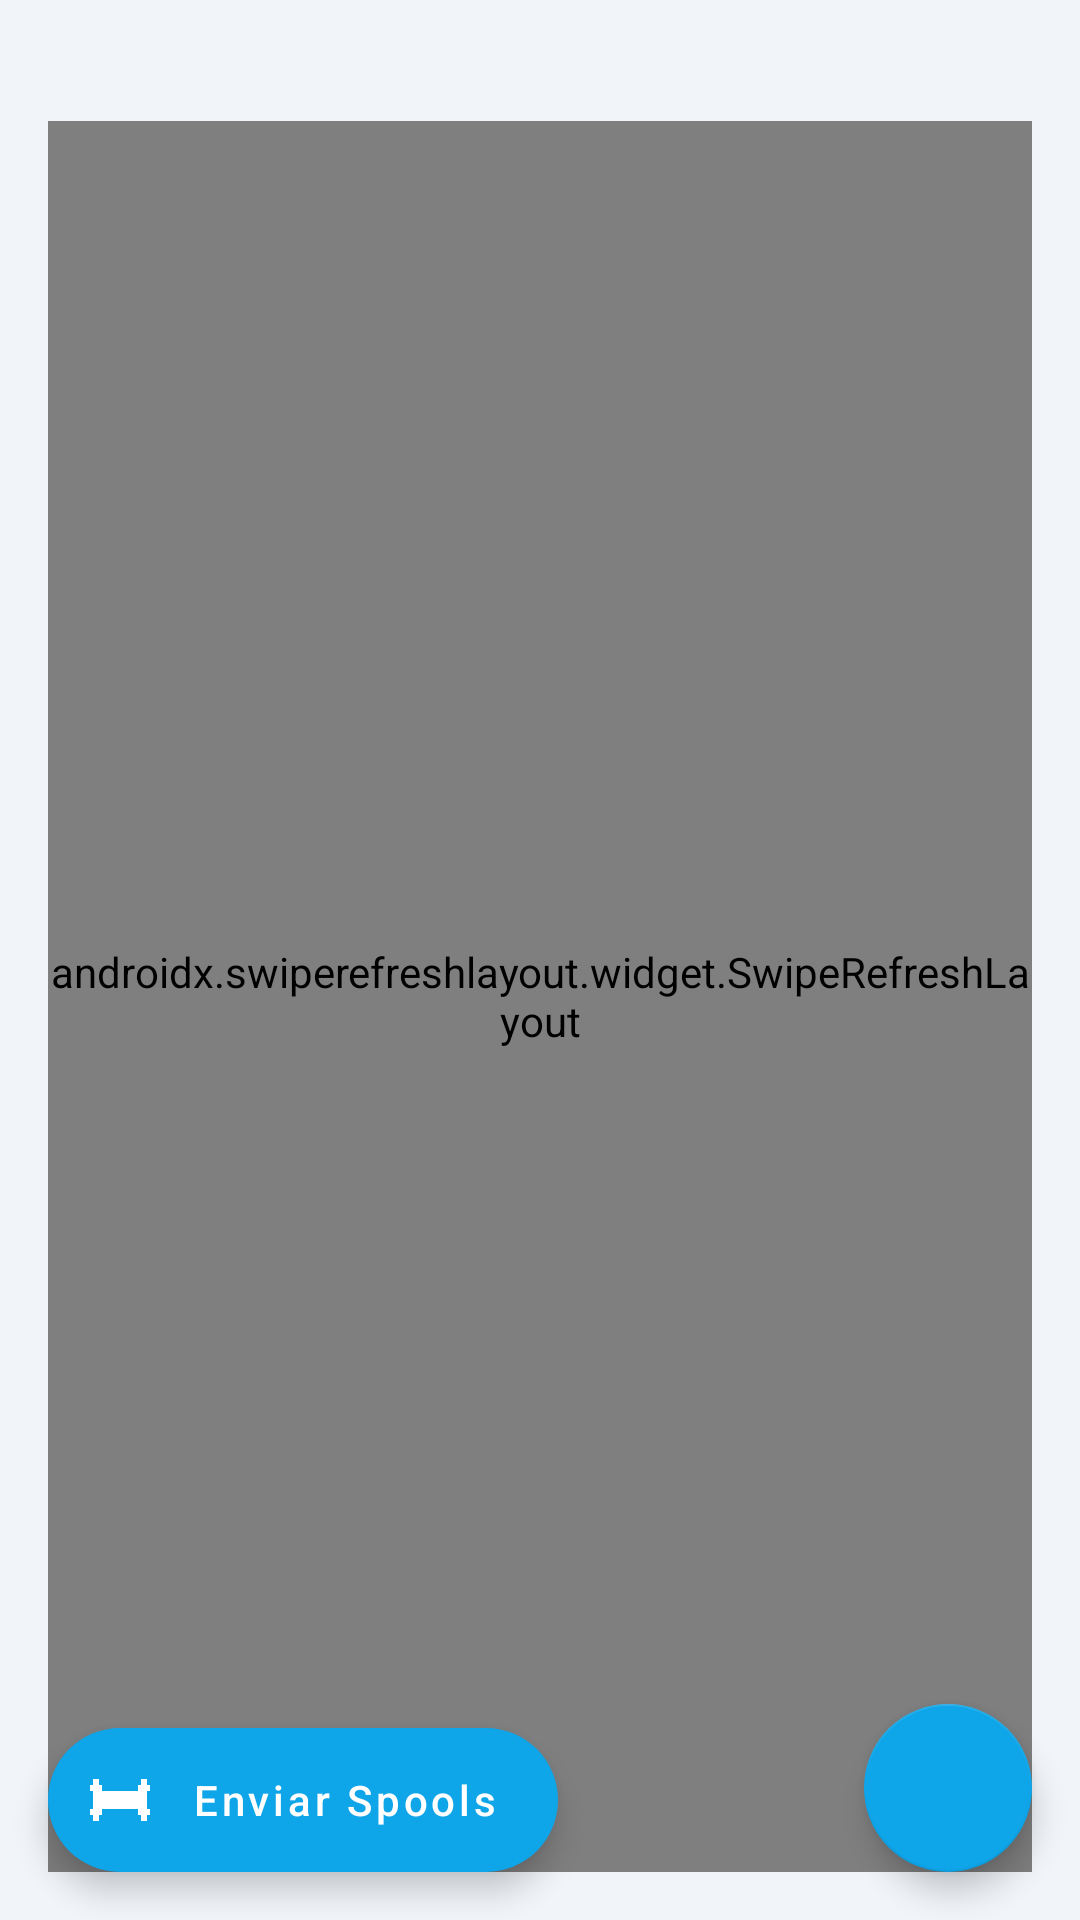

Reconstruct the res/layout file that produces this screen, plus the resources it refers to.
<!-- AndroidManifest.xml: application theme Theme.Atlas -->
<!-- res/layout/fragment_vehicles.xml -->
<?xml version="1.0" encoding="utf-8"?>
<androidx.coordinatorlayout.widget.CoordinatorLayout xmlns:android="http://schemas.android.com/apk/res/android"
    xmlns:app="http://schemas.android.com/apk/res-auto"
    android:layout_width="match_parent"
    android:layout_height="match_parent"
    android:background="@color/background">

    <LinearLayout
        android:layout_width="match_parent"
        android:layout_height="match_parent"
        android:orientation="vertical"
        android:padding="16dp">

        <TextView
            android:id="@+id/txtCount"
            android:layout_width="wrap_content"
            android:layout_height="wrap_content"
            android:textColor="@color/on_surface_variant"
            android:textSize="12sp"
            android:layout_marginBottom="8dp" />

        <TextView
            android:id="@+id/txtError"
            android:layout_width="match_parent"
            android:layout_height="wrap_content"
            android:textColor="@color/denied"
            android:textSize="13sp"
            android:visibility="gone"
            android:layout_marginBottom="8dp" />

        <androidx.swiperefreshlayout.widget.SwipeRefreshLayout
            android:id="@+id/swipeRefresh"
            android:layout_width="match_parent"
            android:layout_height="0dp"
            android:layout_weight="1">

            <FrameLayout
                android:layout_width="match_parent"
                android:layout_height="match_parent">

                <androidx.recyclerview.widget.RecyclerView
                    android:id="@+id/rvVehicles"
                    android:layoutAnimation="@anim/layout_animation_fall_down"
                    android:layout_width="match_parent"
                    android:layout_height="match_parent"
                    android:clipToPadding="false"
                    android:paddingBottom="72dp" />

                <TextView
                    android:id="@+id/txtEmpty"
                    android:layout_width="match_parent"
                    android:layout_height="wrap_content"
                    android:layout_gravity="center"
                    android:gravity="center"
                    android:padding="24dp"
                    android:text="@string/vehicles_empty"
                    android:textColor="@color/on_surface_variant"
                    android:visibility="gone" />

                <ProgressBar
                    android:id="@+id/progress"
                    android:layout_width="wrap_content"
                    android:layout_height="wrap_content"
                    android:layout_gravity="center"
                    android:visibility="gone" />
            </FrameLayout>
        </androidx.swiperefreshlayout.widget.SwipeRefreshLayout>
    </LinearLayout>

    <com.google.android.material.floatingactionbutton.FloatingActionButton
        android:id="@+id/fabNewVehicle"
        android:layout_width="wrap_content"
        android:layout_height="wrap_content"
        android:layout_gravity="bottom|end"
        android:layout_margin="16dp"
        android:contentDescription="@string/new_vehicle_title"
        app:srcCompat="@drawable/ic_add" />

    <com.google.android.material.floatingactionbutton.ExtendedFloatingActionButton
        android:id="@+id/fabSend"
        android:layout_width="wrap_content"
        android:layout_height="wrap_content"
        android:layout_gravity="bottom|start"
        android:layout_margin="16dp"
        android:text="@string/home_qa_send"
        android:textAllCaps="false"
        android:contentDescription="@string/transfer_send_title"
        app:icon="@drawable/ic_spool" />

</androidx.coordinatorlayout.widget.CoordinatorLayout>
<!-- resources referenced by this layout -->
<resources>
  <color name="background">#FFF1F5F9</color>
  <color name="denied">#FFDC2626</color>
  <color name="on_surface_variant">#FF64748B</color>
  <!-- drawable ic_spool (drawable) -->
  <vector xmlns:android="http://schemas.android.com/apk/res/android"
      android:width="24dp"
      android:height="24dp"
      android:viewportWidth="24"
      android:viewportHeight="24"
      android:tint="?attr/colorControlNormal">
  
      
      <path
          android:fillColor="@android:color/white"
          android:pathData="M3,5 h2 v14 h-2 z" />
      <path
          android:fillColor="@android:color/white"
          android:pathData="M2,7 h4 v2 h-4 z M2,15 h4 v2 h-4 z" />
  
      
      <path
          android:fillColor="@android:color/white"
          android:pathData="M19,5 h2 v14 h-2 z" />
      <path
          android:fillColor="@android:color/white"
          android:pathData="M18,7 h4 v2 h-4 z M18,15 h4 v2 h-4 z" />
  
      
      <path
          android:fillColor="@android:color/white"
          android:pathData="M5,9 h14 v6 h-14 z" />
  
      
      <path
          android:fillColor="#000000"
          android:fillAlpha="0.35"
          android:pathData="M3.5,10 h1 v1 h-1 z M3.5,13 h1 v1 h-1 z M19.5,10 h1 v1 h-1 z M19.5,13 h1 v1 h-1 z" />
  </vector>
  <string name="home_qa_send">Enviar Spools</string>
  <string name="new_vehicle_title">Nuevo Vehículo</string>
  <string name="transfer_send_title">Envío de Packing List</string>
  <string name="vehicles_empty">No hay vehículos cargados.</string>
  <style name="Theme.Atlas" parent="Theme.MaterialComponents.Light.NoActionBar">
          <item name="colorPrimary">@color/primary</item>
          <item name="colorPrimaryDark">@color/primary_dark</item>
          <item name="colorPrimaryVariant">@color/primary_variant</item>
          <item name="colorSecondary">@color/secondary</item>
          <item name="colorOnPrimary">@color/on_primary</item>
          <item name="colorOnSecondary">@color/on_secondary</item>
          <item name="android:colorBackground">@color/background</item>
          <item name="colorSurface">@color/surface</item>
          <item name="colorOnSurface">@color/on_surface</item>
          <item name="colorError">@color/error</item>
          <item name="android:statusBarColor">@color/primary_dark</item>
          <item name="android:navigationBarColor">@color/surface</item>
          <item name="android:windowBackground">@color/background</item>
          <item name="android:textColorPrimary">@color/on_surface</item>
          <item name="android:textColorSecondary">@color/on_surface_variant</item>
          <item name="spinnerStyle">@style/Widget.Atlas.Spinner</item>
      </style>
  <color name="primary">#FF2563EB</color>
  <color name="primary_dark">#FF1E3A8A</color>
  <color name="primary_variant">#FF3B82F6</color>
  <color name="secondary">#FF0EA5E9</color>
  <color name="on_primary">#FFFFFFFF</color>
  <color name="on_secondary">#FFFFFFFF</color>
  <color name="surface">#FFFFFFFF</color>
  <color name="on_surface">#FF1E293B</color>
  <color name="error">#FFDC2626</color>
  <style name="Widget.Atlas.Spinner" parent="Widget.AppCompat.Spinner">
          <item name="android:background">@color/surface_variant</item>
          <item name="android:padding">8dp</item>
      </style>
  <color name="surface_variant">#FFEFF6FF</color>
</resources>
